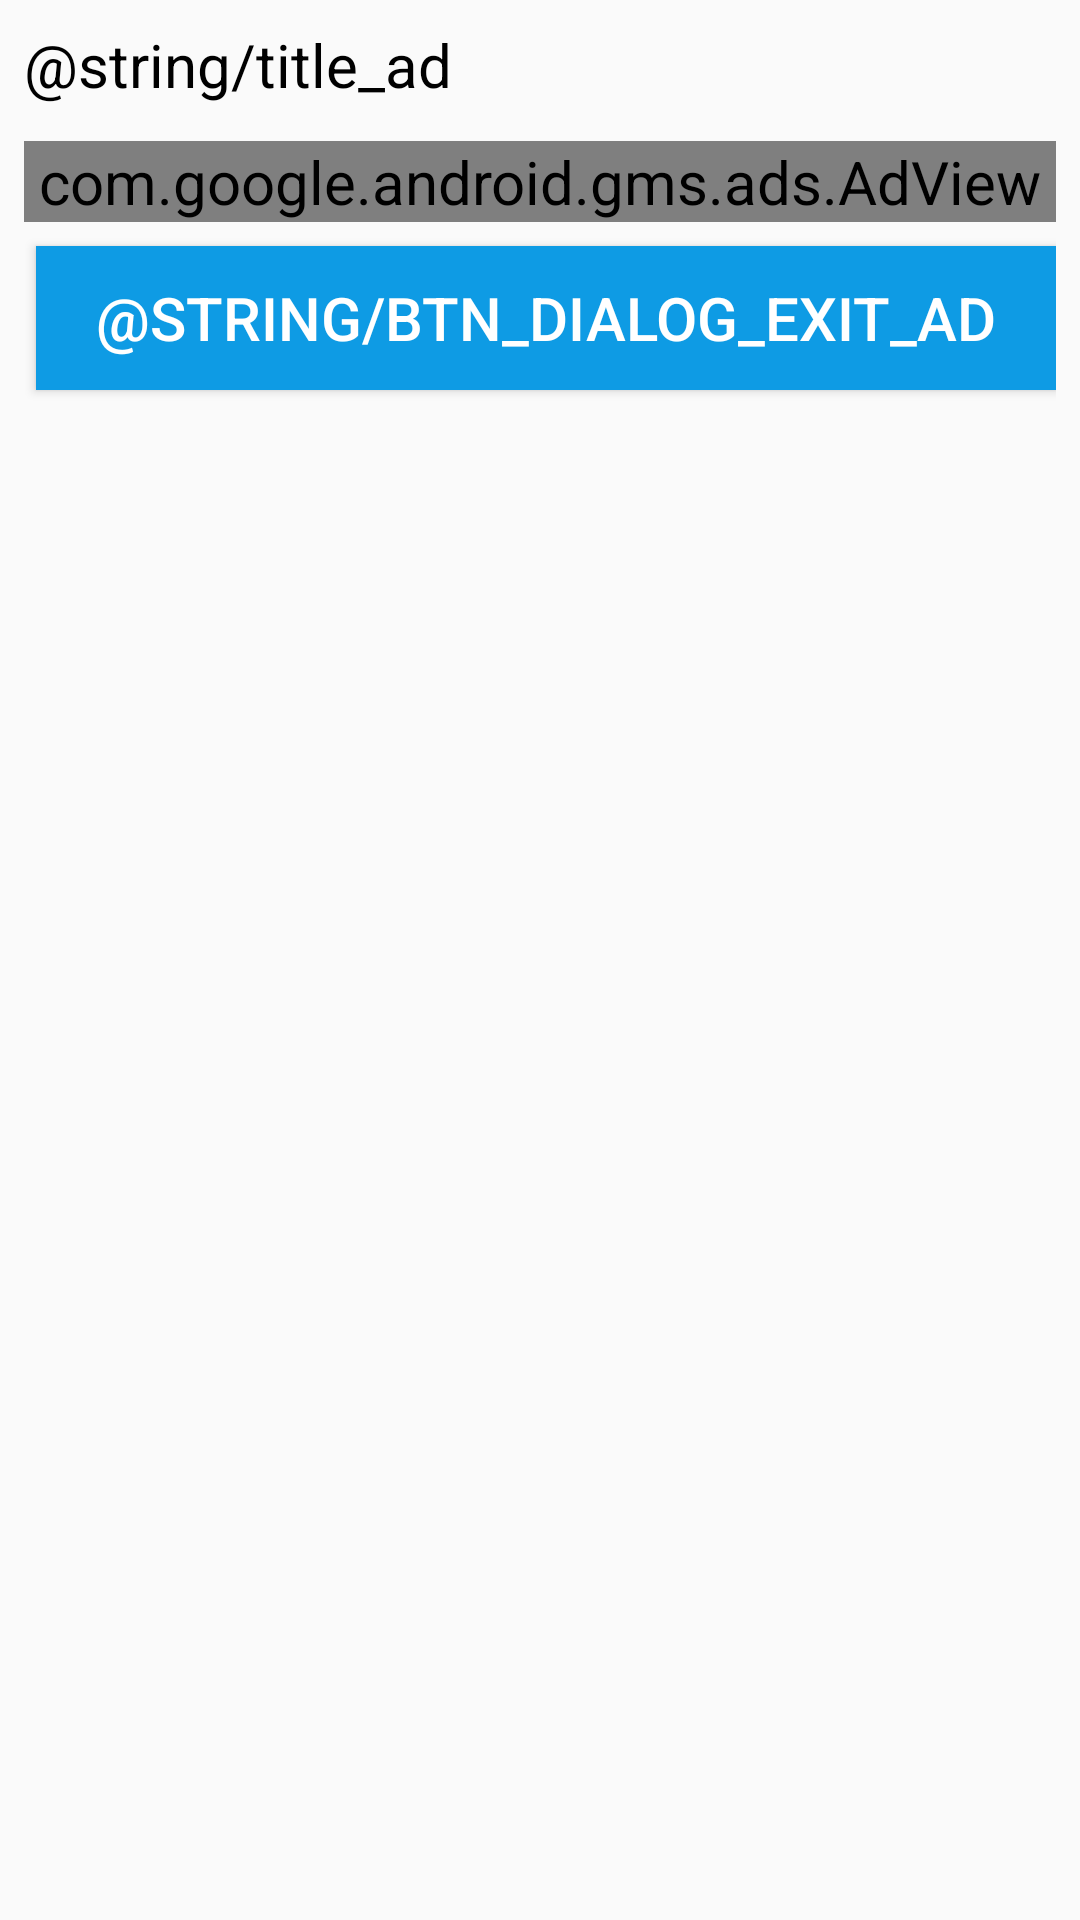

The Android layout XML behind this screen, and the referenced resources:
<!-- AndroidManifest.xml: application theme AppTheme -->
<!-- res/layout/dialog_ad.xml -->
<?xml version="1.0" encoding="utf-8"?>
<RelativeLayout xmlns:android="http://schemas.android.com/apk/res/android"
                xmlns:tools="http://schemas.android.com/tools"
                xmlns:ads="http://schemas.android.com/apk/res-auto"
                android:orientation="vertical"
                android:layout_width="match_parent"
                android:layout_height="match_parent"
                android:padding="@dimen/item_padding">

    <TextView
            android:id="@+id/title_ad"
            android:layout_width="wrap_content"
            android:layout_height="wrap_content"
            android:text="@string/title_ad"
            android:textColor="@color/black"
            android:textSize="@dimen/text"/>

    <com.google.android.gms.ads.AdView
            android:layout_below="@+id/title_ad"
            android:id="@+id/adView"
            android:layout_width="match_parent"
            android:layout_height="wrap_content"
            android:layout_marginTop="@dimen/dialog_gap"
            android:layout_marginBottom="@dimen/dialog_gap_description"
            ads:adSize="BANNER"
            ads:adUnitId="@string/ad_unit_id"/>

        <Button
                android:id="@+id/btn_dialog_exit_ad"
                android:layout_below="@+id/adView"
                android:layout_width="match_parent" android:layout_height="wrap_content"
                android:textSize="@dimen/text" android:text="@string/btn_dialog_exit_ad" android:textColor="@color/white"
                android:background="@drawable/button_manage"
                android:layout_marginLeft="@dimen/gap_btwn_widgets" android:layout_marginStart="@dimen/gap_btwn_widgets"
                tools:ignore="ButtonStyle"/>

</RelativeLayout>
<!-- resources referenced by this layout -->
<resources>
  <color name="black">#000000</color>
  <color name="white">#FFFFFF</color>
  <dimen name="dialog_gap">12dp</dimen>
  <dimen name="dialog_gap_description">8dp</dimen>
  <dimen name="gap_btwn_widgets">4dp</dimen>
  <dimen name="item_padding">8dp</dimen>
  <dimen name="text">20sp</dimen>
  <!-- drawable button_manage (drawable) -->
  <?xml version="1.0" encoding="utf-8"?>
  <selector xmlns:android="http://schemas.android.com/apk/res/android">
      <item android:state_pressed="true" android:drawable="@drawable/button_pressed"/>
      <item android:state_focused="true" android:drawable="@drawable/button_pressed"/>\
      <item android:drawable="@drawable/button_manage_default"/>
  </selector>
  <style name="AppTheme" parent="Theme.AppCompat.Light.NoActionBar">
          
          <item name="colorPrimary">@color/colorPrimary</item>
          <item name="colorPrimaryDark">@color/colorPrimaryDark</item>
          <item name="colorAccent">@color/colorAccent</item>
          <item name="android:textSize">@dimen/text</item>
          <item name="android:textAppearanceLargePopupMenu">@style/myPopupMenuTextAppearanceLarge</item>
          <item name="android:textAppearanceSmallPopupMenu">@style/myPopupMenuTextAppearanceSmall</item>
          <item name="android:actionOverflowButtonStyle">@style/AppTheme.OverFlow</item>
      </style>
  <!-- drawable button_pressed (drawable) -->
  <?xml version="1.0" encoding="utf-8"?>
  <shape xmlns:android="http://schemas.android.com/apk/res/android" android:shape="rectangle" >
      <corners
              android:radius="0dp"
      />
      <solid
              android:color="@color/black"
      />
      <padding
              android:left="0dp"
              android:top="0dp"
              android:right="0dp"
              android:bottom="0dp"
      />
      <size
              android:width="0dp"
              android:height="0dp"
      />
  </shape>
  <!-- drawable button_manage_default (drawable) -->
  <?xml version="1.0" encoding="utf-8"?>
  <shape xmlns:android="http://schemas.android.com/apk/res/android" android:shape="rectangle" >
      <corners
              android:radius="0dp"
      />
      <solid
              android:color="@color/lightblue"
      />
      <padding
              android:left="0dp"
              android:top="0dp"
              android:right="0dp"
              android:bottom="0dp"
      />
      <size
              android:width="0dp"
              android:height="0dp"
      />
  </shape>
  <color name="colorPrimary">#008577</color>
  <color name="colorPrimaryDark">#00574B</color>
  <color name="colorAccent">#D81B60</color>
  <style name="myPopupMenuTextAppearanceLarge" parent="@android:style/TextAppearance.DeviceDefault.Widget.PopupMenu.Large">
          <item name="android:textColor">@color/black</item>
          <item name="android:textSize">@dimen/text</item>
      </style>
  <style name="myPopupMenuTextAppearanceSmall" parent="@android:style/TextAppearance.DeviceDefault.Widget.PopupMenu.Small">
          <item name="android:textColor">@color/black</item>
          <item name="android:textSize">@dimen/text</item>
      </style>
  <style name="AppTheme.OverFlow" parent="@android:style/Widget.ActionButton.Overflow">
          <item name="android:src">@drawable/ic_list_options</item>
      </style>
  <color name="lightblue">#0E9BE4</color>
</resources>
